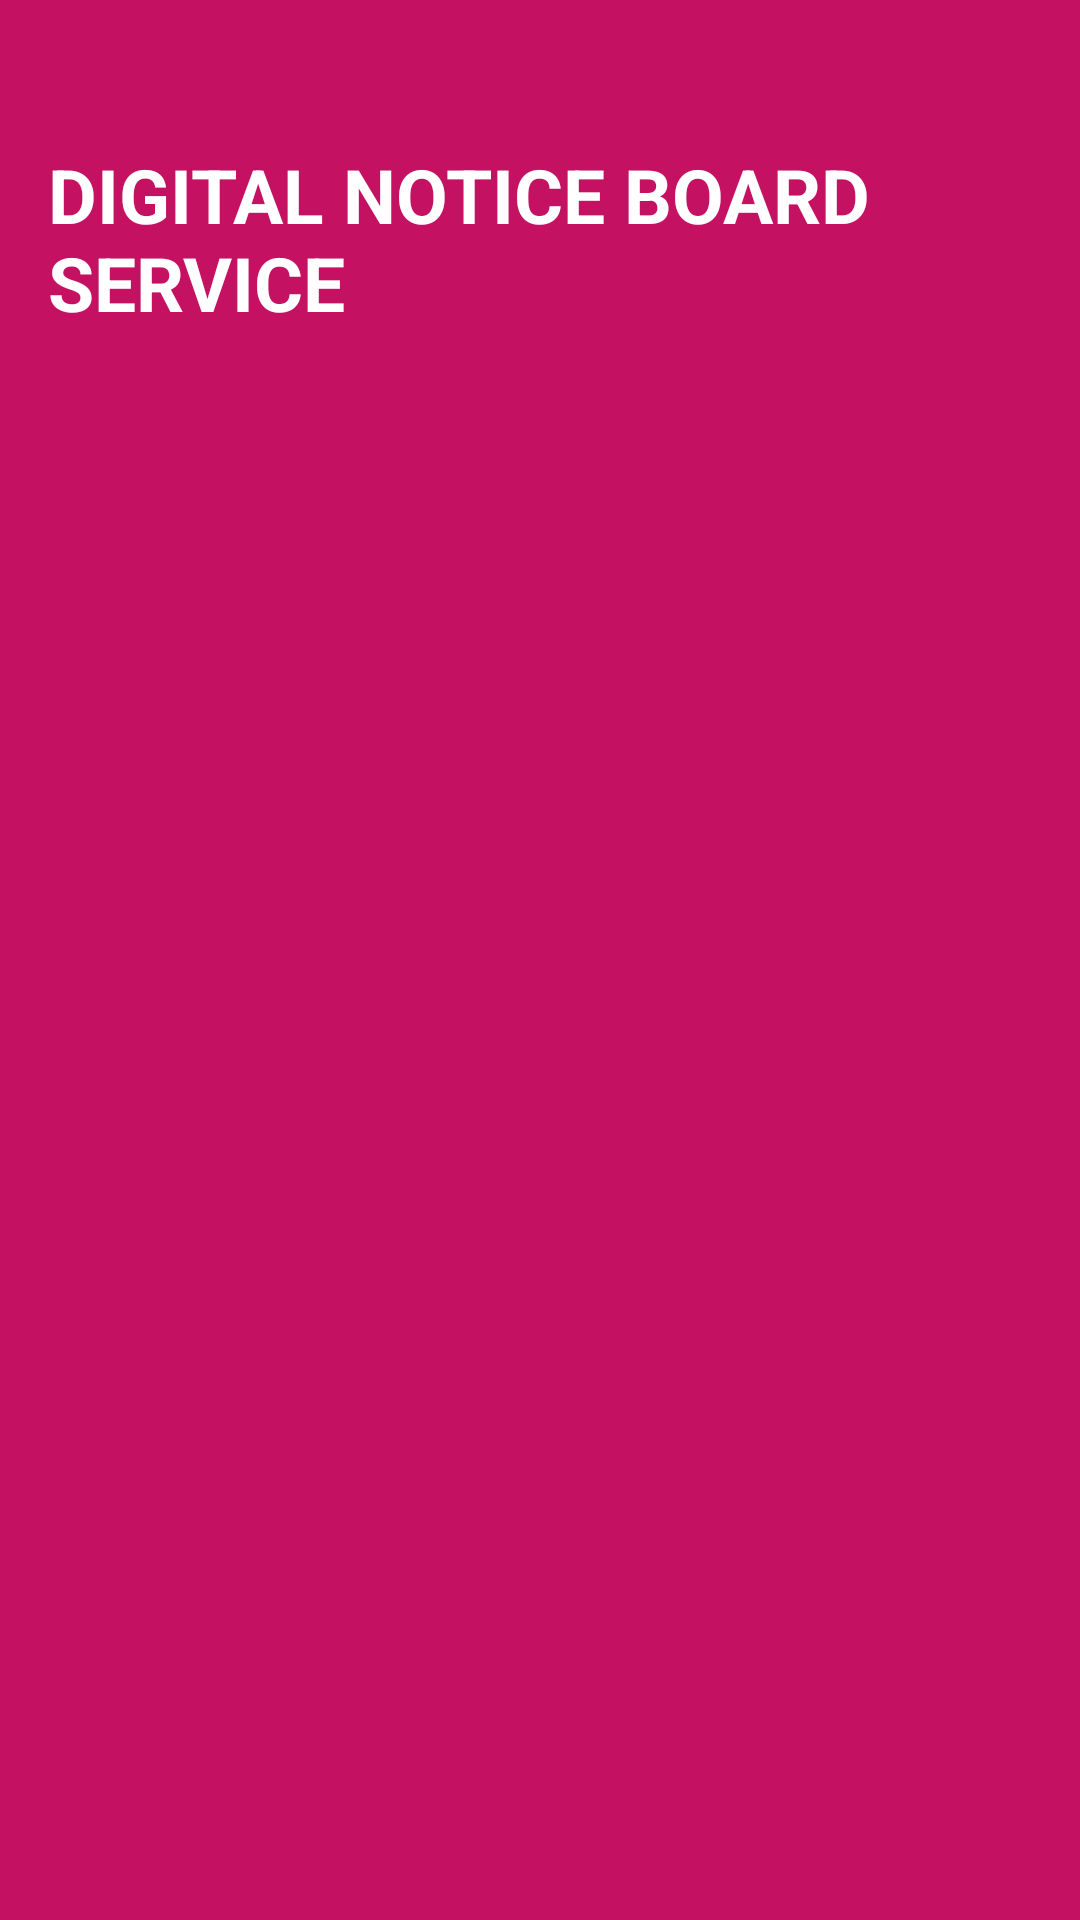

Layout XML and referenced resources for this Android screen:
<!-- AndroidManifest.xml: application theme MyMaterialTheme -->
<!-- res/layout/header_layout.xml -->
<?xml version="1.0" encoding="utf-8"?>
<FrameLayout xmlns:android="http://schemas.android.com/apk/res/android"
    xmlns:local="http://schemas.android.com/apk/res-auto"
    android:id="@+id/nav_header"
    android:layout_width="match_parent"
    android:layout_height="wrap_content"
    android:minHeight="?attr/actionBarSize"
    android:background="@color/navigationBarColor"
    android:paddingTop="32dp" >

    <FrameLayout
        android:layout_width="match_parent"
        android:layout_height="wrap_content"
        android:padding="16dp" >
        <TextView
            android:layout_width="wrap_content"
            android:layout_height="wrap_content"
            android:text="@string/app_title"
            android:id="@+id/nav_title"
            android:textColor="@color/textColorPrimary"
            android:textSize="25sp"
            android:textStyle="bold"
            android:textAllCaps="true" />
    </FrameLayout>

</FrameLayout>
<!-- resources referenced by this layout -->
<resources>
  <color name="navigationBarColor">#C51162</color>
  <color name="textColorPrimary">#FFFFFF</color>
  <string name="app_title">Digital Notice Board Service</string>
  <style name="MyMaterialTheme" parent="MyMaterialTheme.Base">
  
      </style>
  <style name="MyMaterialTheme.Base" parent="Theme.AppCompat.Light.NoActionBar">
          <item name="windowActionModeOverlay">true</item>
          <item name="colorPrimary">@color/colorPrimary</item>
          <item name="colorPrimaryDark">@color/colorPrimaryDark</item>
          <item name="colorAccent">@color/colorAccent</item>
      </style>
  <color name="colorPrimary">#3F51B5</color>
  <color name="colorPrimaryDark">#1A237E</color>
  <color name="colorAccent">#F50057</color>
</resources>
